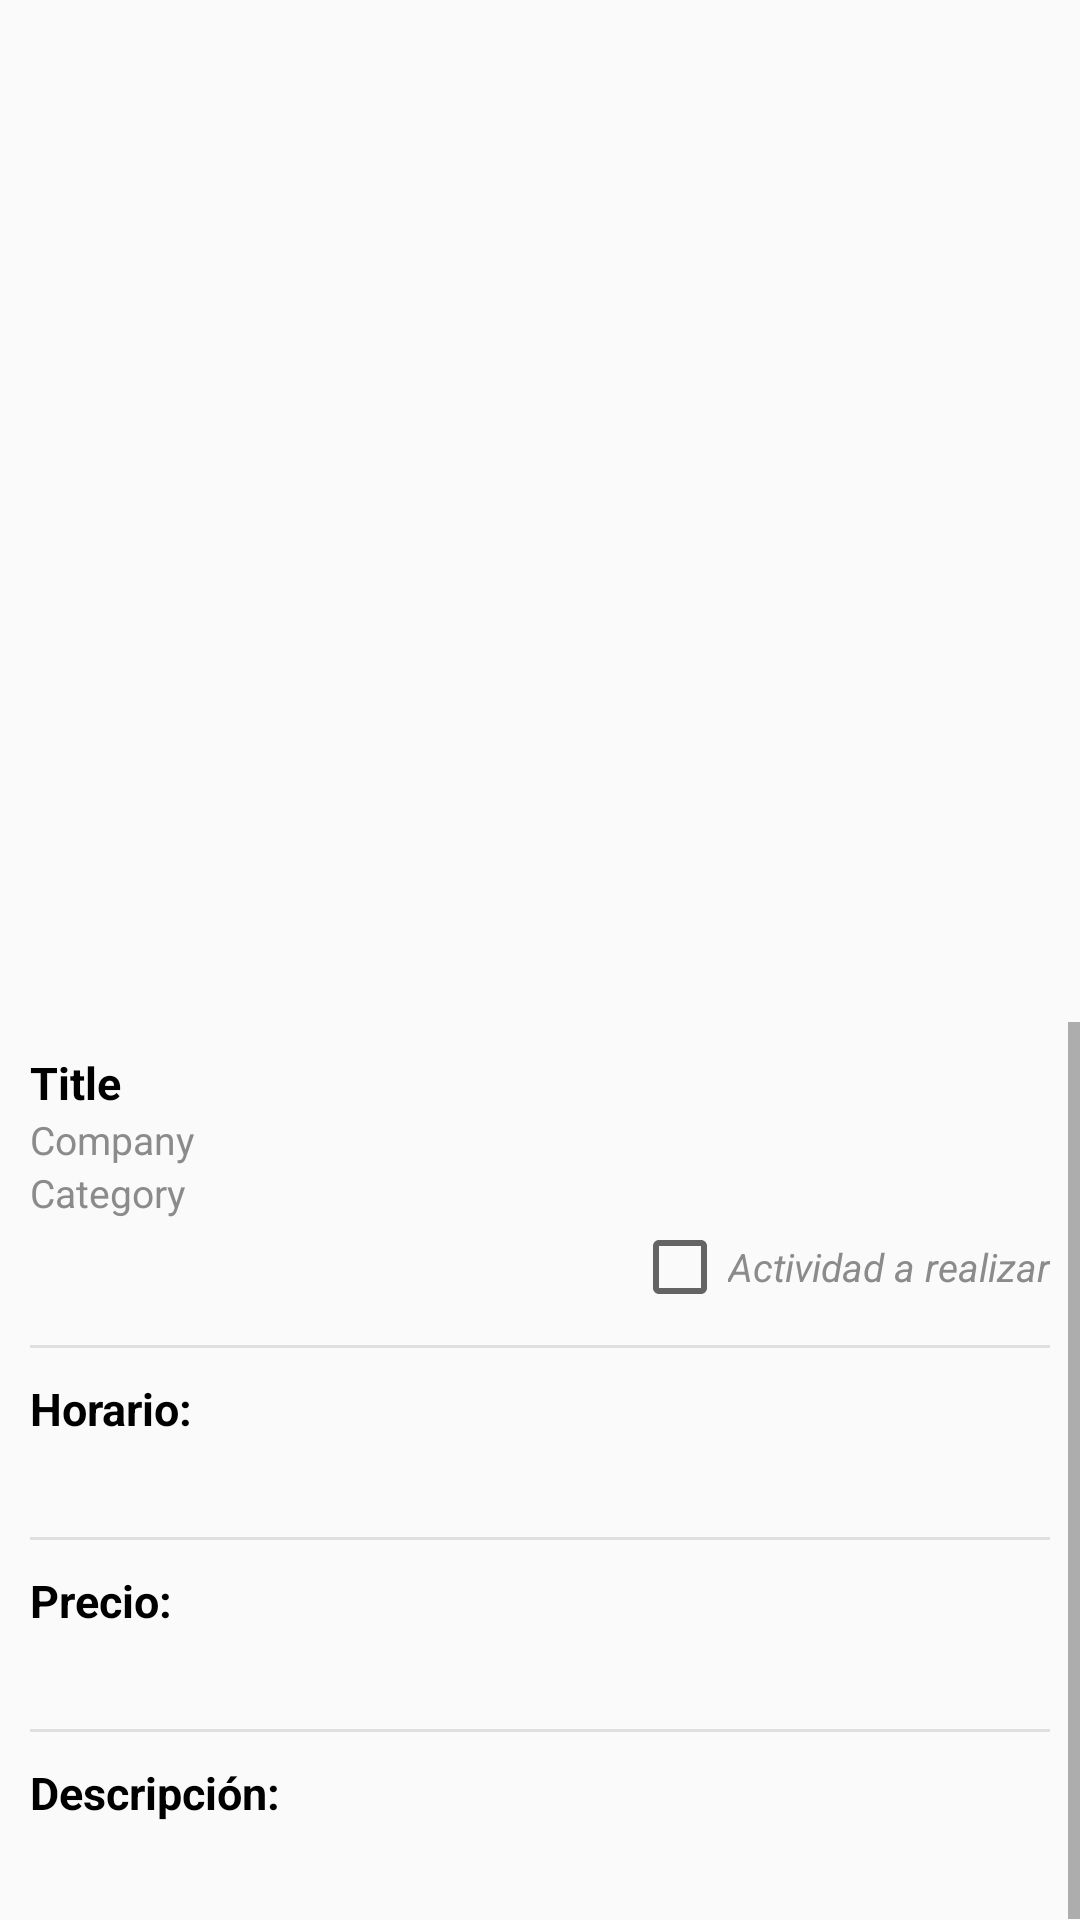

Reconstruct the res/layout file that produces this screen, plus the resources it refers to.
<!-- AndroidManifest.xml: application theme AppTheme -->
<!-- res/layout/activity_entertainment.xml -->
<?xml version="1.0" encoding="utf-8"?>
<LinearLayout xmlns:android="http://schemas.android.com/apk/res/android"
    xmlns:tools="http://schemas.android.com/tools"
    android:orientation="vertical"
    android:layout_width="match_parent"
    android:layout_height="fill_parent"
    android:weightSum="4"
    tools:context="ec.edu.espol.integradora.dadtime.EntertainmentActivity">

    <ImageView
        android:layout_width="fill_parent"
        android:layout_height="0dp"
        android:layout_weight="2.13"
        android:id="@+id/ivImage" />

    <LinearLayout
        android:orientation="vertical"
        android:layout_width="fill_parent"
        android:layout_height="0dp"
        android:layout_weight="1.87">

        <ScrollView
            android:layout_width="match_parent"
            android:layout_height="match_parent">

            <LinearLayout
                android:orientation="vertical"
                android:layout_width="match_parent"
                android:layout_height="match_parent">

                <LinearLayout
                    android:orientation="vertical"
                    android:layout_width="fill_parent"
                    android:layout_height="wrap_content"
                    android:paddingTop="10dp"
                    android:paddingLeft="10dp"
                    android:paddingRight="10dp"
                    android:paddingBottom="10dp"
                    android:weightSum="4">

                    <TextView
                        android:layout_width="wrap_content"
                        android:layout_height="0dp"
                        android:layout_weight="1"
                        android:textSize="15sp"
                        android:textColor="#000000"
                        android:textStyle="bold"
                        android:text="Title"
                        android:id="@+id/tvTitle" />

                    <TextView
                        android:layout_width="wrap_content"
                        android:layout_height="0dp"
                        android:layout_weight="1"
                        android:textSize="13sp"
                        android:textColor="#8b8b8b"
                        android:text="Company"
                        android:id="@+id/tvCompany" />

                    <TextView
                        android:layout_width="wrap_content"
                        android:layout_height="0dp"
                        android:layout_weight="1"
                        android:textSize="13sp"
                        android:textColor="#8b8b8b"
                        android:text="Category"
                        android:id="@+id/tvCategory" />

                    <CheckBox
                        android:layout_width="wrap_content"
                        android:layout_height="0dp"
                        android:layout_weight="1"
                        android:layout_gravity="right"
                        android:layout_alignParentRight = "true"
                        android:textSize="13sp"
                        android:textColor="#8b8b8b"
                        android:textStyle="italic"
                        android:text="Actividad a realizar"
                        android:id="@+id/cbEntertainmentPerformed" />

                </LinearLayout>

                <View
                    android:layout_width="match_parent"
                    android:layout_height="1dp"
                    android:background="@drawable/divider_list" />

                <TextView
                    android:layout_width="wrap_content"
                    android:layout_height="wrap_content"
                    android:paddingTop="10dp"
                    android:paddingLeft="10dp"
                    android:paddingRight="10dp"
                    android:textSize="15sp"
                    android:textColor="#000000"
                    android:textStyle="bold"
                    android:text="Horario:" />

                <TextView
                    android:layout_width="wrap_content"
                    android:layout_height="wrap_content"
                    android:paddingTop="5dp"
                    android:paddingLeft="10dp"
                    android:paddingRight="10dp"
                    android:paddingBottom="10dp"
                    android:textSize="13sp"
                    android:textColor="#000000"
                    android:id="@+id/tvSchedule" />

                <View
                    android:layout_width="match_parent"
                    android:layout_height="1dp"
                    android:background="@drawable/divider_list" />

                <TextView
                    android:layout_width="wrap_content"
                    android:layout_height="wrap_content"
                    android:paddingTop="10dp"
                    android:paddingLeft="10dp"
                    android:paddingRight="10dp"
                    android:textSize="15sp"
                    android:textColor="#000000"
                    android:textStyle="bold"
                    android:text="Precio:" />

                <TextView
                    android:layout_width="wrap_content"
                    android:layout_height="wrap_content"
                    android:paddingTop="5dp"
                    android:paddingLeft="10dp"
                    android:paddingRight="10dp"
                    android:paddingBottom="10dp"
                    android:textSize="13sp"
                    android:textColor="#000000"
                    android:id="@+id/tvPrice" />

                <View
                    android:layout_width="match_parent"
                    android:layout_height="1dp"
                    android:background="@drawable/divider_list" />

                <TextView
                    android:layout_width="wrap_content"
                    android:layout_height="wrap_content"
                    android:paddingTop="10dp"
                    android:paddingLeft="10dp"
                    android:paddingRight="10dp"
                    android:textSize="15sp"
                    android:textColor="#000000"
                    android:textStyle="bold"
                    android:text="Descripción:" />

                <TextView
                    android:layout_width="wrap_content"
                    android:layout_height="wrap_content"
                    android:paddingTop="5dp"
                    android:paddingLeft="10dp"
                    android:paddingRight="10dp"
                    android:paddingBottom="10dp"
                    android:textSize="13sp"
                    android:textColor="#000000"
                    android:id="@+id/tvDescription" />

            </LinearLayout>

        </ScrollView>

    </LinearLayout>

</LinearLayout>
<!-- resources referenced by this layout -->
<resources>
  <!-- drawable divider_list (drawable) -->
  <?xml version="1.0" encoding="utf-8"?>
  <inset xmlns:android="http://schemas.android.com/apk/res/android"
      android:insetLeft="10dp"
      android:insetRight="10dp" >
      <shape android:shape="rectangle" >
          <solid android:color="#E0E0E0" />
      </shape>
  </inset>
  <style name="AppTheme" parent="Theme.AppCompat.Light.DarkActionBar">
          
          <item name="colorPrimary">@color/colorPrimary</item>
          <item name="colorPrimaryDark">@color/colorPrimaryDark</item>
          <item name="colorAccent">@color/colorAccent</item>
      </style>
  <color name="colorPrimary">#337AB7</color>
  <color name="colorPrimaryDark">#23527C</color>
  <color name="colorAccent">#33B5E5</color>
</resources>
